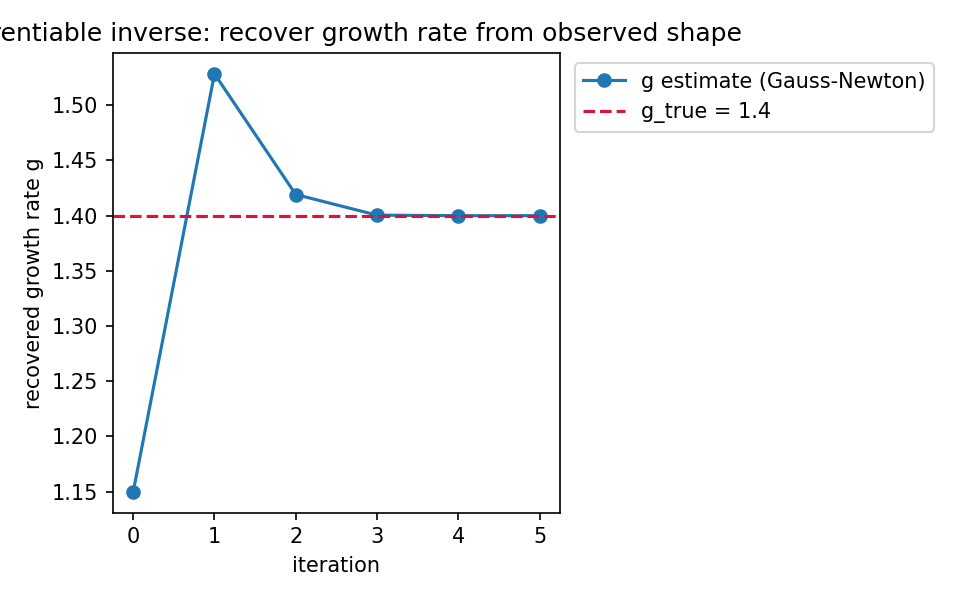

The table this chart was drawn from, first rows:
iteration, g_estimate
0, 1.15
1, 1.528
2, 1.419
3, 1.4
4, 1.4
5, 1.4
